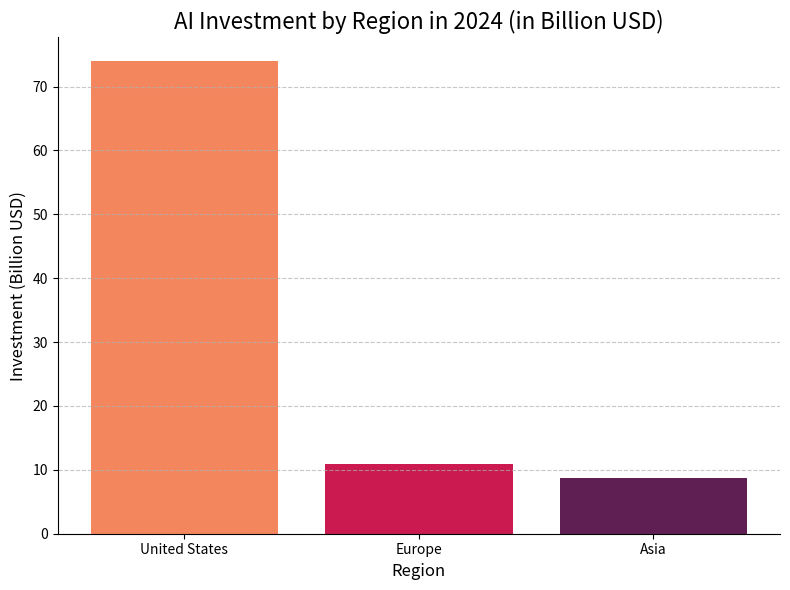

Reproduce this figure in Python.
import matplotlib.pyplot as plt
import numpy as np
import seaborn as sns

# Data
regions = ['United States', 'Europe', 'Asia']
values = [74, 10.9, 8.8]

# Create figure and axis
fig, ax = plt.subplots(figsize=(8, 6))

# Set color palette
sns.set_palette('rocket_r')

# Create bar plot
ax.bar(regions, values, color=sns.color_palette('rocket_r', len(values)))

# Add title and labels
ax.set_title('AI Investment by Region in 2024 (in Billion USD)', fontsize=16)
ax.set_xlabel('Region', fontsize=12)
ax.set_ylabel('Investment (Billion USD)', fontsize=12)

# Add gridlines
ax.grid(True, axis='y', linestyle='--', alpha=0.7)

# Remove top and right spines
sns.despine()

# Show plot
plt.tight_layout()
plt.show()